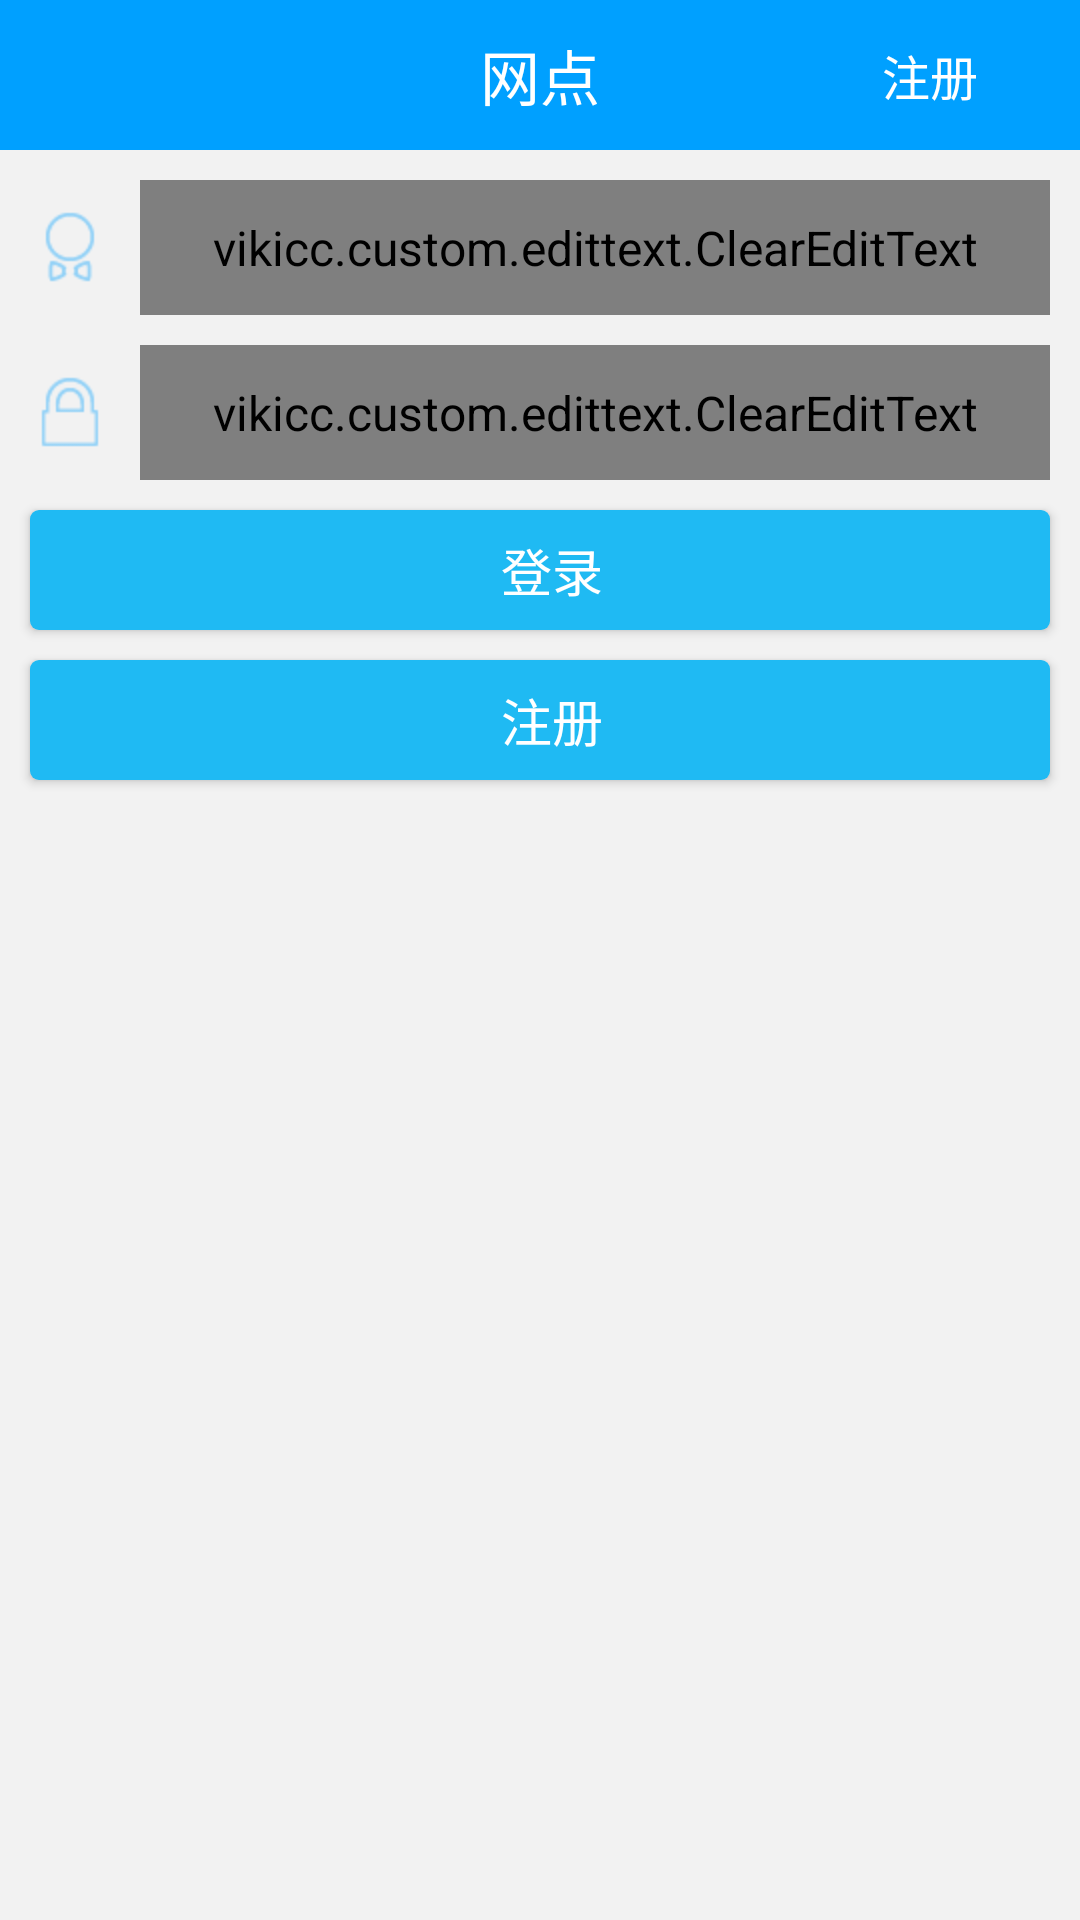

Android layout source for this screen:
<!-- AndroidManifest.xml: application theme AppTheme -->
<!-- res/layout/activity_login.xml -->
<LinearLayout xmlns:android="http://schemas.android.com/apk/res/android"
    android:layout_width="match_parent"
    android:layout_height="match_parent"
    android:background="@color/bgcolor_f2"
    android:orientation="vertical">

    <include layout="@layout/total_top_title"></include>

    <LinearLayout
        android:layout_width="match_parent"
        android:layout_height="wrap_content"
        android:layout_marginTop="10dp"
        android:orientation="horizontal">

        <ImageView
            android:layout_width="wrap_content"
            android:layout_height="wrap_content"
            android:layout_gravity="center_horizontal|center_vertical"
            android:layout_marginLeft="10dp"
            android:layout_marginRight="10dp"
            android:src="@mipmap/login_name" />

        <vikicc.custom.edittext.ClearEditText
            android:id="@+id/login_userid"
            style="@style/SettingEditStyle"
            android:hint="请输入人员编码" />
    </LinearLayout>

    <LinearLayout
        android:layout_width="match_parent"
        android:layout_height="wrap_content"
        android:layout_marginTop="10dp"
        android:orientation="horizontal">

        <ImageView
            android:layout_width="wrap_content"
            android:layout_height="wrap_content"
            android:layout_gravity="center_horizontal|center_vertical"
            android:layout_marginLeft="10dp"
            android:layout_marginRight="10dp"
            android:src="@mipmap/login_pwd" />

        <vikicc.custom.edittext.ClearEditText
            android:id="@+id/login_pwd"
            style="@style/SettingEditStyle"
            android:hint="请输入密码"
            android:inputType="textPassword"/>
    </LinearLayout>

    <Button
        android:id="@+id/login_btn"
        style="@style/Button_No_RadiusStyle"
        android:layout_width="match_parent"
        android:layout_height="40dp"
        android:layout_marginTop="10dp"
        android:text="登录" />
    <Button
        android:id="@+id/login_reg"
        style="@style/Button_No_RadiusStyle"
        android:layout_width="match_parent"
        android:layout_height="40dp"
        android:layout_marginTop="10dp"
        android:text="注册" />
</LinearLayout>
<!-- res/layout/total_top_title.xml (included above) -->
<?xml version="1.0" encoding="utf-8"?>
<RelativeLayout xmlns:android="http://schemas.android.com/apk/res/android"
    android:layout_width="match_parent"
    android:layout_height="50dp"
    android:background="@color/strongblue">

    <LinearLayout
        android:id="@+id/total_top_ll_left"
        android:layout_width="100dp"
        android:layout_height="match_parent"
        android:layout_alignParentLeft="true"
        android:gravity="center_vertical"
        android:orientation="horizontal"
        android:paddingBottom="13dp"
        android:paddingLeft="5dp"
        android:paddingTop="13dp"
        android:visibility="gone">

        <ImageView
            android:id="@+id/total_top_img_left"
            android:layout_width="wrap_content"
            android:layout_height="wrap_content"
            android:src="@drawable/tb_353" />

        <TextView
            android:id="@+id/total_top_txt_left"
            style="@style/NormalTextSize"
            android:text="返回" />
    </LinearLayout>

    <TextView
        android:id="@+id/total_top_txt_title"
        style="@style/BiggerTextSize"
        android:layout_centerInParent="true"
        android:text="网点" />


    <LinearLayout
        android:id="@+id/total_top_ll_right"
        android:layout_width="100dp"
        android:layout_height="match_parent"
        android:layout_alignParentRight="true"
        android:gravity="center_horizontal|center_vertical"
        android:orientation="vertical"
        android:paddingBottom="10dp"
        android:paddingTop="10dp">

        <ImageView
            android:id="@+id/total_top_img_right"
            android:layout_width="wrap_content"
            android:layout_height="wrap_content" />

        <TextView
            android:id="@+id/total_top_txt_right"
            style="@style/NormalTextSize"
            android:text="注册" />
    </LinearLayout>

</RelativeLayout>
<!-- resources referenced by this layout -->
<resources>
  <color name="bgcolor_f2">#F2F2F2</color>
  <color name="strongblue">#00A0FF</color>
  <!-- mipmap login_name: png bitmap (mipmap-hdpi, 393 bytes) -->
  <!-- mipmap login_pwd: png bitmap (mipmap-hdpi, 360 bytes) -->
  <style name="BiggerTextSize">
          <item name="android:layout_width">wrap_content</item>
          <item name="android:layout_height">wrap_content</item>
          <item name="android:textSize">20sp</item>
          <item name="android:textColor">@color/white</item>
      </style>
  <style name="Button_No_RadiusStyle">
          <item name="android:layout_width">match_parent</item>
          <item name="android:layout_height">50dp</item>
          <item name="android:background">@drawable/btn_no_radius_click</item>
          <item name="android:textColor">@color/white</item>
          <item name="android:textSize">17sp</item>
          <item name="android:paddingLeft">8dp</item>
          <item name="android:layout_marginLeft">10dp</item>
          <item name="android:layout_marginRight">10dp</item>
          <item name="android:layout_marginTop">5dp</item>
      </style>
  <style name="NormalTextSize">
          <item name="android:layout_width">wrap_content</item>
          <item name="android:layout_height">wrap_content</item>
          <item name="android:textColor">@color/white</item>
      </style>
  <style name="SettingEditStyle">
          <item name="android:layout_width">match_parent</item>
          <item name="android:layout_height">45dp</item>
          <item name="android:background">@drawable/selector_edittext_bg_only_bottom</item>
          <item name="android:textSize">18dp</item>
          <item name="android:layout_marginRight">10dp</item>
      </style>
  <style name="AppTheme" parent="Theme.AppCompat.Light.DarkActionBar">
          <item name="android:textSize">16sp</item>
          <item name="android:textColor">#000</item>
      </style>
  <color name="white">#ffffff</color>
  <!-- drawable btn_no_radius_click (drawable) -->
  <?xml version="1.0" encoding="UTF-8"?>
  <selector xmlns:android="http://schemas.android.com/apk/res/android">
      <item
          android:bottom="1dp"
          android:left="1dp"
          android:right="1dp"
          android:state_pressed="true"
          android:top="1dp">
          <shape>
              <solid android:color="#0D7DAD" />
              <corners
                  android:bottomLeftRadius="3dp"
                  android:bottomRightRadius="3dp"
                  android:topLeftRadius="3dp"
                  android:topRightRadius="3dp" />
          </shape>
      </item>
      <item
          android:bottom="1dp"
          android:left="1dp"
          android:right="1dp"
          android:top="1dp">
          <shape>
              <solid android:color="#1FBAF3" />
              <corners
                  android:bottomLeftRadius="3dp"
                  android:bottomRightRadius="3dp"
                  android:topLeftRadius="3dp"
                  android:topRightRadius="3dp" />
          </shape>
      </item>
  </selector>
</resources>
